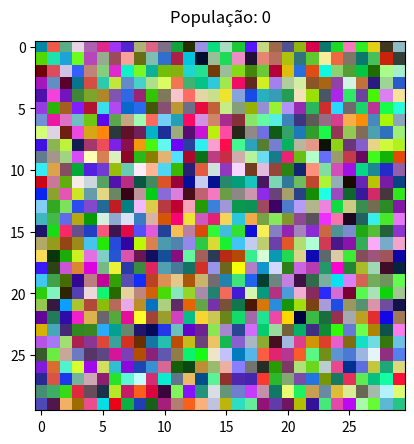

Reproduce this figure in Python.
import numpy as np
import matplotlib.pyplot as plt
from matplotlib.animation import FuncAnimation

# Função para gerar a população inicial aleatória de 900 indivíduos com valores RGB
def gerar_populacao_inicial(tamanho_populacao):
    return np.random.randint(0, 256, size=(tamanho_populacao, 3))

# Função para calcular o fitness de cada indivíduo
def calcular_fitness(populacao, cor=[255, 0, 0]):
    return np.linalg.norm(populacao - cor, axis=1)

# Função para ordenar os indivíduos do mais adaptado para o menos
def ordena(array, i = 0):
    return sorted(array, key=lambda x: x[i])

# Função para seleção dos indivíduos mais adaptados, considerando a taxa de genocídio
def selecao(pop_fitness, tamanho_populacao, taxa_genocidio):
    quantidade_selecionada = int(tamanho_populacao * (1 - taxa_genocidio))
    return np.argsort(pop_fitness)[:quantidade_selecionada]

# Função para cruzamento (crossover)
def crossover(pais, tamanho_populacao):
    filhos = np.empty((tamanho_populacao - len(pais), 3), dtype=int)
    for i in range(0, len(filhos)):
        pai_idx = np.random.randint(0, len(pais))
        mae_idx = np.random.randint(0, len(pais))
        filhos[i] = (pais[pai_idx] + pais[mae_idx]) / 2
    return filhos

# Função para mutação
def mutacao(filhos, taxa_mutacao=0.01):
    for i in range(len(filhos)):
        if np.random.random() < taxa_mutacao:
            filhos[i] = np.random.randint(0, 256, size=3)
    return filhos

# Função para plotar a população com o número da população
def plotar_populacao(populacao, iteracao, ims, fig, ax):
    ax.clear()
    imagem = populacao.reshape(30, 30, 3)
    ax.imshow(imagem)
    ax.text(0.5, 1.05, f'População: {iteracao}', horizontalalignment='center', transform=ax.transAxes, fontsize=12)
    ims.append([ax])

# Função para substituir os indivíduos menos camuflados com os filhos dos que mais mais camuflados
def genocidio(taxa_genocidio, populacao, array_fit_ind, filhos): 
    # Atualização da população com os filhos gerados, substituindo os menos aptos
    for j in range(900 - len(filhos), 900):
        populacao[array_fit_ind[j][1]] = filhos[j - (900 - len(filhos))]

# Simulação do algoritmo genético
def simulacao_algoritmo_genetico(iteracoes, cor_camuflagem, taxa_genocidio=0.5):    # Geração da população inicial
    populacao = gerar_populacao_inicial(900)

    fig, ax = plt.subplots()
    ax.axis('off')

    ims = []
    plotar_populacao(populacao, 0, ims, fig, ax)

    def update(frame):
        nonlocal populacao
        # Cálculo do fitness
        fitness = calcular_fitness(populacao, cor_camuflagem)

        # Criando array que armazena índice do indivíduo e seu "fitness"
        array_fit_ind = [(fit, ind) for ind, fit in enumerate(fitness)]

        # Ordenando o array com os índices 
        array_fit_ind = ordena(array_fit_ind, 0)

        # Seleção dos indivíduos mais adaptados
        indices_selecionados = selecao(fitness, len(populacao), taxa_genocidio)
        populacao_selecionada = populacao[indices_selecionados]

        # Cruzamento (crossover)
        filhos = crossover(populacao_selecionada, 900)

        # Mutação
        filhos_mutados = mutacao(filhos)

        # Genocídio
        genocidio(taxa_genocidio, populacao,array_fit_ind, filhos_mutados)

        # Mantém pelo menos um indivíduo para evitar a extinção total da população
        if len(indices_selecionados) == 0:
            populacao[fitness.argmin()] = filhos_mutados[0]

        plotar_populacao(populacao, frame + 1, ims, fig, ax)

    ani = FuncAnimation(fig, update, frames=iteracoes, interval=50, blit=False, repeat=False)
    plt.show()

# Rodar a simulação com 100 iterações e taxa de genocídio de 40%
simulacao_algoritmo_genetico(1000, cor_camuflagem=[255, 0, 0], taxa_genocidio=0.1)